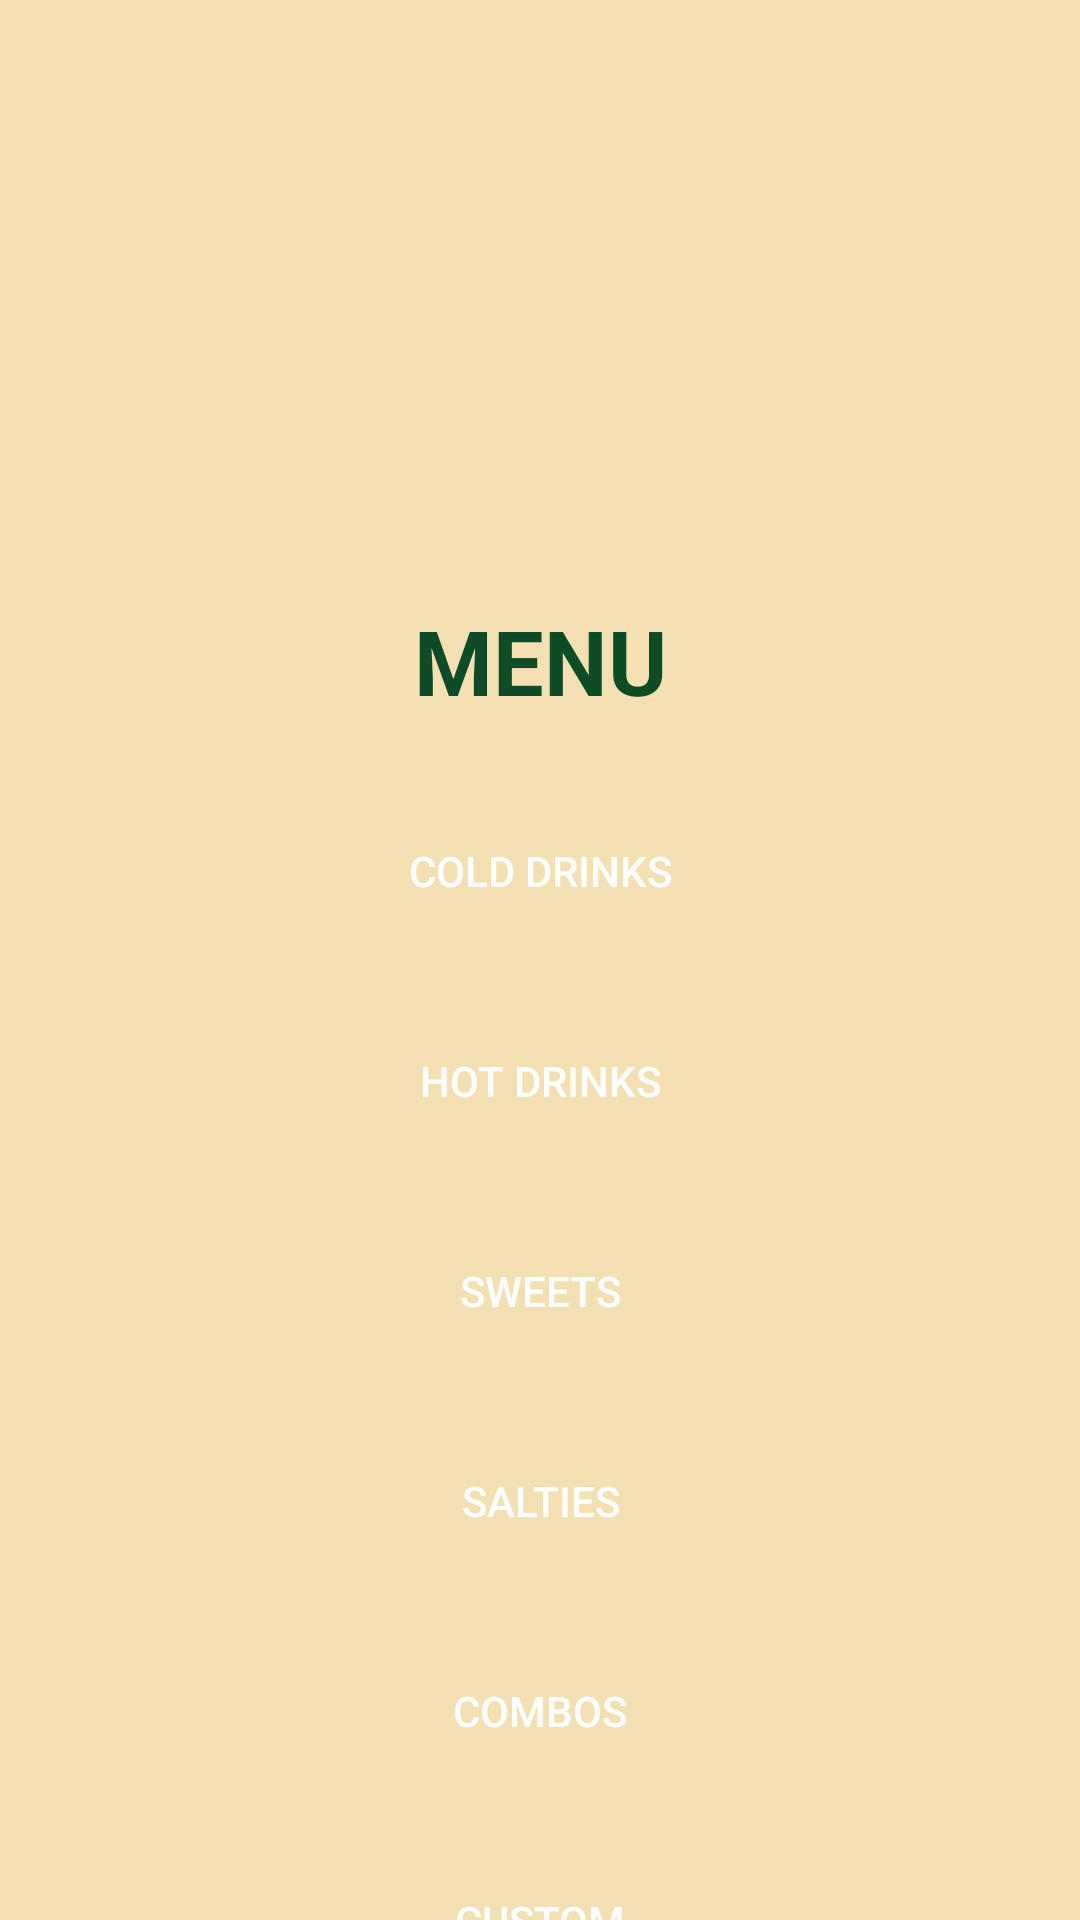

Write the Android layout XML for this screen, with the resource values it uses.
<!-- AndroidManifest.xml: application theme Theme.Practicaa3 -->
<!-- res/layout/activity_menu.xml -->
<?xml version="1.0" encoding="utf-8"?>
<LinearLayout
    xmlns:android="http://schemas.android.com/apk/res/android"
    xmlns:app="http://schemas.android.com/apk/res-auto"
    xmlns:tools="http://schemas.android.com/tools"
    android:id="@+id/main"
    android:layout_width="match_parent"
    android:layout_height="match_parent"
    android:orientation="vertical"
    android:background="@color/crema"
    tools:context=".MenuActivity">

    <ImageView
        android:id="@+id/imageView2"
        android:layout_width="match_parent"
        android:layout_height="180dp"
        android:scaleType="centerCrop"
        android:src="@drawable/portales" />

    <TextView
        android:layout_width="match_parent"
        android:layout_height="wrap_content"
        android:text="MENU"
        android:textAlignment="center"
        android:textSize="30sp"
        android:textColor="@color/verde"
        android:textStyle="bold"
        android:layout_marginTop="20dp"
        android:layout_marginBottom="10dp"/>

    <Button
        android:id="@+id/btn_cold_drinks"
        android:layout_width="250dp"
        android:layout_height="60dp"
        android:layout_gravity="center"
        android:layout_marginTop="10dp"
        android:background="@drawable/round_button"
        android:text="COLD DRINKS"
        android:textColor="@color/white"
        app:backgroundTint="@null"/>

    <Button
        android:id="@+id/btn_hot_drinks"
        android:layout_width="250dp"
        android:layout_height="60dp"
        android:layout_gravity="center"
        android:layout_marginTop="10dp"
        android:background="@drawable/round_button"
        android:text="HOT DRINKS"
        android:textColor="@color/white"
        app:backgroundTint="@null"/>

    <Button
        android:id="@+id/btn_sweets"
        android:layout_width="250dp"
        android:layout_height="60dp"
        android:layout_gravity="center"
        android:layout_marginTop="10dp"
        android:background="@drawable/round_button"
        android:text="SWEETS"
        android:textColor="@color/white"
        app:backgroundTint="@null"/>

    <Button
        android:id="@+id/btn_salties"
        android:layout_width="250dp"
        android:layout_height="60dp"
        android:layout_gravity="center"
        android:layout_marginTop="10dp"
        android:background="@drawable/round_button"
        android:text="SALTIES"
        android:textColor="@color/white"
        app:backgroundTint="@null"/>

    <Button
        android:id="@+id/btn_combos"
        android:layout_width="250dp"
        android:layout_height="60dp"
        android:layout_gravity="center"
        android:layout_marginTop="10dp"
        android:background="@drawable/round_button"
        android:text="COMBOS"
        android:textColor="@color/white"
        app:backgroundTint="@null" />

    <Button
        android:id="@+id/btn_custom"
        android:layout_width="250dp"
        android:layout_height="60dp"
        android:layout_gravity="center"
        android:layout_marginTop="10dp"
        android:background="@drawable/round_button"
        android:text="CUSTOM"
        android:textColor="@color/white"
        app:backgroundTint="@null" />

</LinearLayout>
<!-- resources referenced by this layout -->
<resources>
  <color name="crema">#F3E0B3</color>
  <color name="verde">#0E4C27</color>
  <color name="white">#FFFFFFFF</color>
  <style name="Theme.Practicaa3" parent="Base.Theme.Practicaa3" />
  <style name="Base.Theme.Practicaa3" parent="Theme.Material3.DayNight.NoActionBar">
          <item name="colorPrimary">@color/rojo</item> <item name="colorPrimaryVariant">@color/crema</item>
          <item name="colorOnPrimary">@color/white</item>
  
          <item name="colorSecondary">@color/crema</item>
          <item name="colorSecondaryVariant">@color/crema</item>
          <item name="colorOnSecondary">@color/black</item>
  
          <item name="android:statusBarColor">@color/crema</item>
  
          <item name="materialButtonStyle">@style/Widget.Material3.Button.UnelevatedButton</item>
      </style>
  <color name="rojo">#C23E24</color>
  <color name="black">#FF000000</color>
</resources>
